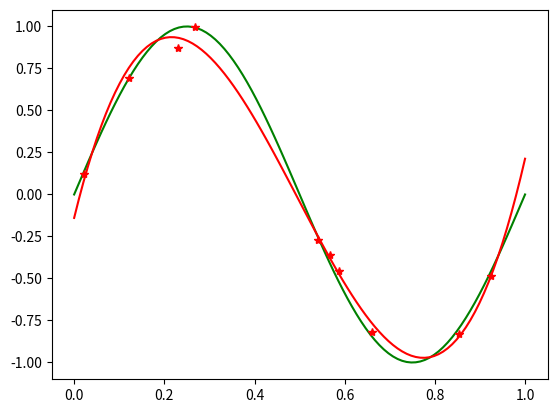
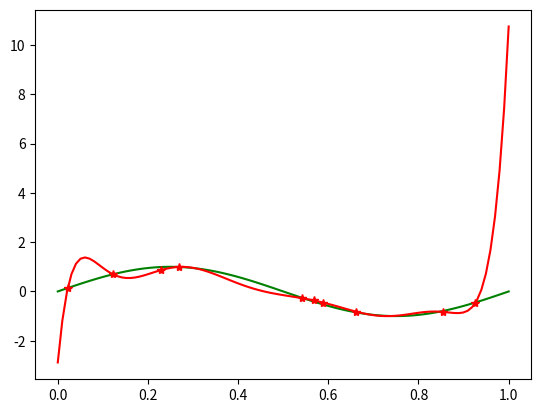
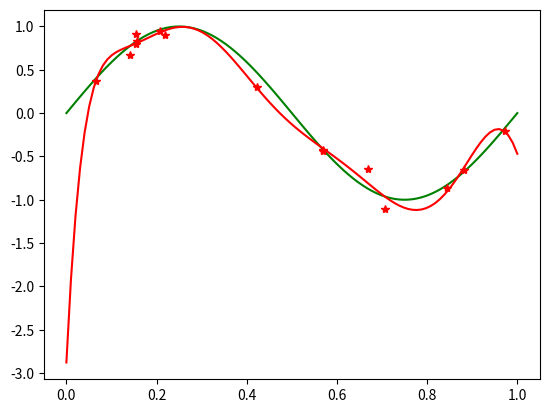
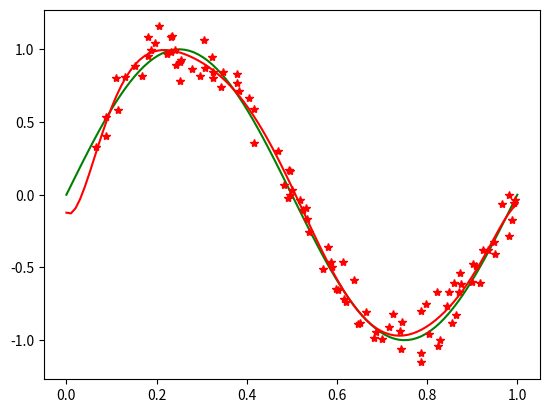
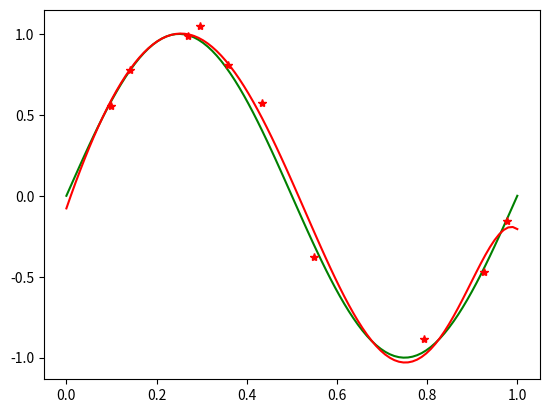

Write Python code to recreate these figures, in order.
#coding:utf-8
import numpy as np
import math
import matplotlib.pyplot as plt
import scipy.optimize as opt


def samplefunction(f, count):
    xvalue = np.random.rand(count)
    yvalue = np.array([f(x) for x in xvalue])
    noise = np.random.normal(0, 0.1, (count))
    #print(yvalue+noise)
    return [xvalue, yvalue+noise]

def polynomialregression(x, y, degree):
    length = x.shape[0]
    pvalue = np.zeros((length, degree+1))
    for i in range(degree+1):
        pvalue[:, i] = x**i
    y = pvalue.T.dot(y)
    pvalue = pvalue.T.dot(pvalue)
    w = np.linalg.solve(pvalue, y)
    #print(w)
    return w

def evalregressionvalue(w, x, degree):
    length = x.shape[0]
    pvalue = np.zeros((length, degree+1))
    for i in range(degree+1):
        pvalue[:, i] = x**i
    ry = pvalue.dot(w)
    return ry

def polynomialregressionwithterm(x, y, la, degree):
    def objectfunction(w, *args):
        x = args[0]
        y = args[1]
        la = args[2]
        degree = args[3]
        ry = evalregressionvalue(w, x, degree)
        return np.sum((ry-y)**2)*0.5+0.5*la*np.sum(w**2)
    w0 = np.random.rand(degree+1)
    la = math.exp(la)
    xopt = opt.fmin_powell(objectfunction, w0, (x, y, la, degree))
    #print xopt
    return xopt




if __name__ == "__main__":
    samplevalue = samplefunction(lambda x: math.sin(x*2*math.pi), 10)
    x = np.linspace(0, 1, 100)
    y = np.sin(x*2*math.pi)
    w = polynomialregression(samplevalue[0], samplevalue[1], 3)
    ry = evalregressionvalue(w, x, 3)
    plt.figure(1)
   # plt.subplot(2, 1, 1)
    plt.plot(x, y, color="green", label="sin(x)")
    plt.plot(samplevalue[0], samplevalue[1], '*r', label="sample point")
    plt.plot(x, ry, color="red", label="regression curve")
    plt.show()
    #plt.legend()
    #plt.show()
    #plt.figure(2)
   # plt.subplot(2, 1, 2)
    plt.figure(2)
    w = polynomialregression(samplevalue[0], samplevalue[1], 9)
    ry = evalregressionvalue(w, x, 9)
    plt.plot(x, y, color="green", label="sin(x)")
    plt.plot(samplevalue[0], samplevalue[1], '*r', label="sample point")
    plt.plot(x, ry, color="red", label="regression curve")
    #plt.legend()
    plt.show()
    plt.figure(3)
    #plt.subplot(2, 1, 1)
    samplevalue = samplefunction(lambda x: math.sin(x*2*math.pi), 15)
    w = polynomialregression(samplevalue[0], samplevalue[1], 9)
    ry = evalregressionvalue(w, x, 9)
    plt.plot(x, y, color="green", label="sin(x)")
    plt.plot(samplevalue[0], samplevalue[1], '*r', label="sample point")
    plt.plot(x, ry, color="red", label="regression curve")
    plt.show()
    plt.figure(4)
    #plt.subplot(2, 1, 2)
    samplevalue = samplefunction(lambda x: math.sin(x*2*math.pi), 100)
    w = polynomialregression(samplevalue[0], samplevalue[1], 9)
    ry = evalregressionvalue(w, x, 9)
    plt.plot(x, y, color="green", label="sin(x)")
    plt.plot(samplevalue[0], samplevalue[1], '*r', label="sample point")
    plt.plot(x, ry, color="red", label="regression curve")
    plt.show()
    plt.figure(5)
    samplevalue = samplefunction(lambda x: math.sin(x*2*math.pi), 10)
    w = polynomialregressionwithterm(samplevalue[0], samplevalue[1], -10, 9)
    ry = evalregressionvalue(w, x, 9)
    plt.plot(x, y, color="green", label="sin(x)")
    plt.plot(samplevalue[0], samplevalue[1], '*r', label="sample point")
    plt.plot(x, ry, color="red", label="regression curve")
    plt.show()

